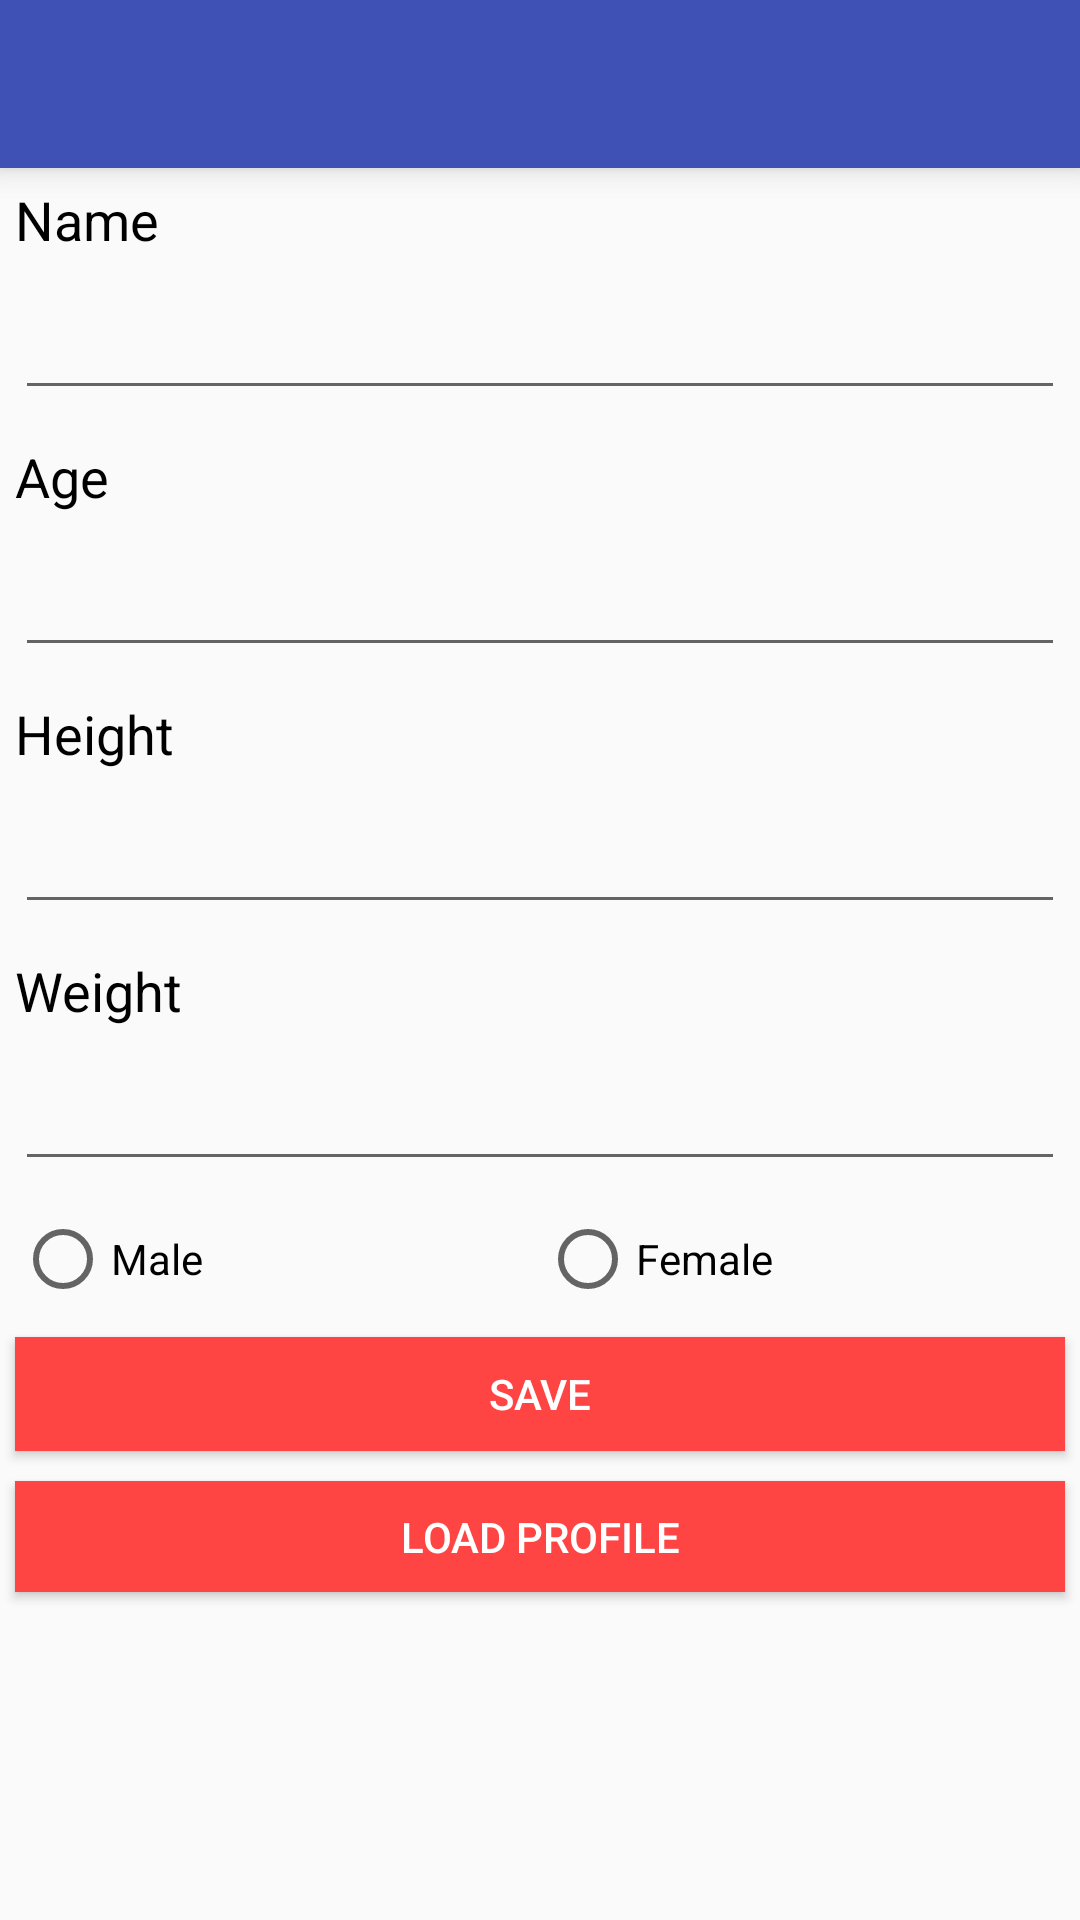

Write the Android layout XML for this screen, with the resource values it uses.
<!-- AndroidManifest.xml: application theme AppTheme -->
<!-- res/layout/activity_edit_profile.xml -->
<?xml version="1.0" encoding="utf-8"?>
<LinearLayout xmlns:android="http://schemas.android.com/apk/res/android"
xmlns:app="http://schemas.android.com/apk/res-auto"
xmlns:tools="http://schemas.android.com/tools"
android:layout_width="match_parent"
android:layout_height="match_parent"
tools:context="com.example.ak.mealplanner.Activities.EditProfileActivity"
android:orientation="vertical">

<android.support.v7.widget.Toolbar
    android:id="@+id/toolbar"
    android:layout_width="match_parent"
    android:layout_height="wrap_content"
    android:layout_alignParentTop="true"
    android:background="?attr/colorPrimary"
    android:elevation="6dp"
    android:minHeight="?attr/actionBarSize"
    android:theme="@style/ThemeOverlay.AppCompat.Dark.ActionBar"
    app:popupTheme="@style/ThemeOverlay.AppCompat.Light"/>

    <TextView
        android:id="@+id/textView12"
        android:layout_width="match_parent"
        android:layout_height="wrap_content"
        android:layout_margin="5dp"
        android:text="Name"
        android:textColor="@android:color/black"
        android:textSize="18sp" />

    <EditText
        android:id="@+id/editName"
        android:layout_width="match_parent"
        android:layout_height="wrap_content"
        android:layout_margin="5dp"
        android:ems="10"
        android:inputType="textPersonName" />

    <TextView
        android:id="@+id/textView13"
        android:layout_width="match_parent"
        android:layout_height="wrap_content"
        android:layout_margin="5dp"
        android:text="Age"
        android:textColor="@android:color/black"
        android:textSize="18sp" />

    <EditText
        android:id="@+id/editAge"
        android:layout_width="match_parent"
        android:layout_height="wrap_content"
        android:layout_margin="5dp"
        android:ems="10"
        android:inputType="number" />

    <TextView
        android:id="@+id/textView15"
        android:layout_width="match_parent"
        android:layout_height="wrap_content"
        android:layout_margin="5dp"
        android:text="Height"
        android:textColor="@android:color/black"
        android:textSize="18sp" />

    <EditText
        android:id="@+id/editHeight"
        android:layout_width="match_parent"
        android:layout_height="wrap_content"
        android:layout_margin="5dp"
        android:ems="10"
        android:inputType="number" />

    <TextView
        android:id="@+id/textView16"
        android:layout_width="match_parent"
        android:layout_height="wrap_content"
        android:layout_margin="5dp"
        android:text="Weight"
        android:textColor="@android:color/black"
        android:textSize="18sp" />

    <EditText
        android:id="@+id/editWeight"
        android:layout_width="match_parent"
        android:layout_height="wrap_content"
        android:layout_margin="5dp"
        android:ems="10"
        android:inputType="number" />

    <RadioGroup
        android:id="@+id/genderGroup"
        android:layout_width="match_parent"
        android:layout_height="wrap_content"
        android:layout_margin="5dp"
        android:orientation="horizontal">

        <RadioButton
            android:id="@+id/radioMale"
            android:layout_width="match_parent"
            android:layout_height="wrap_content"
            android:layout_weight="1"
            android:text="Male" />

        <RadioButton
            android:id="@+id/radioFemale"
            android:layout_width="match_parent"
            android:layout_height="wrap_content"
            android:layout_weight="1"
            android:text="Female" />
    </RadioGroup>

    <Button
        android:id="@+id/saveProfile"
        android:layout_width="match_parent"
        android:layout_height="38dp"
        android:layout_margin="5dp"
        android:background="@android:color/holo_red_light"
        android:onClick="saveProfile"
        android:text="Save"
        android:textColor="@android:color/white" />

    <Button
        android:id="@+id/buttonEditLoad"
        android:layout_width="match_parent"
        android:layout_height="37dp"
        android:layout_margin="5dp"
        android:background="@android:color/holo_red_light"
        android:onClick="loadEditUser"
        android:text="Load Profile"
        android:textColor="@android:color/white" />

</LinearLayout>
<!-- resources referenced by this layout -->
<resources>
  <style name="AppTheme" parent="Theme.AppCompat.Light.NoActionBar">
          
          <item name="colorPrimary">@color/colorPrimary</item>
          <item name="colorPrimaryDark">@color/colorPrimaryDark</item>
          <item name="colorAccent">#FF4081</item>
      </style>
  <color name="colorPrimary">#3f51b5</color>
  <color name="colorPrimaryDark">#303f9f</color>
</resources>
